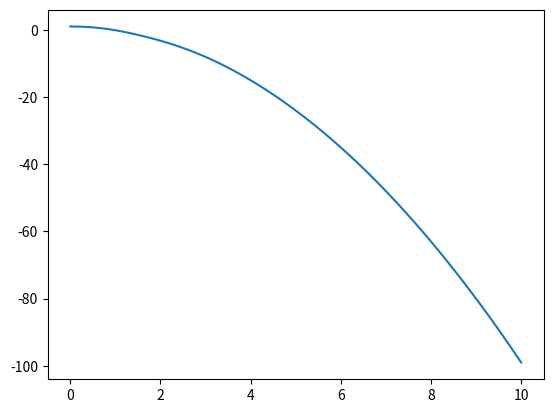

Write the Python code that produced this figure.
import numpy as np
import matplotlib.pyplot as plt

def exf(x):
    return 1 - (1 + (np.exp(- x ** 2 / 2) / 2 * (1 - np.exp(- x ** 2 / 2)))) * (x ** 2)

exf_list = []
x = 0.001
x_list = []
for i in range(100000):
    x_list.append(x)
    exfv = exf(x)
    exf_list.append(exfv)
    x += 0.0001
    if exfv > 0:
        print(x, exfv)

fig, ax = plt.subplots()
ax.plot(x_list, exf_list)
plt.show()
